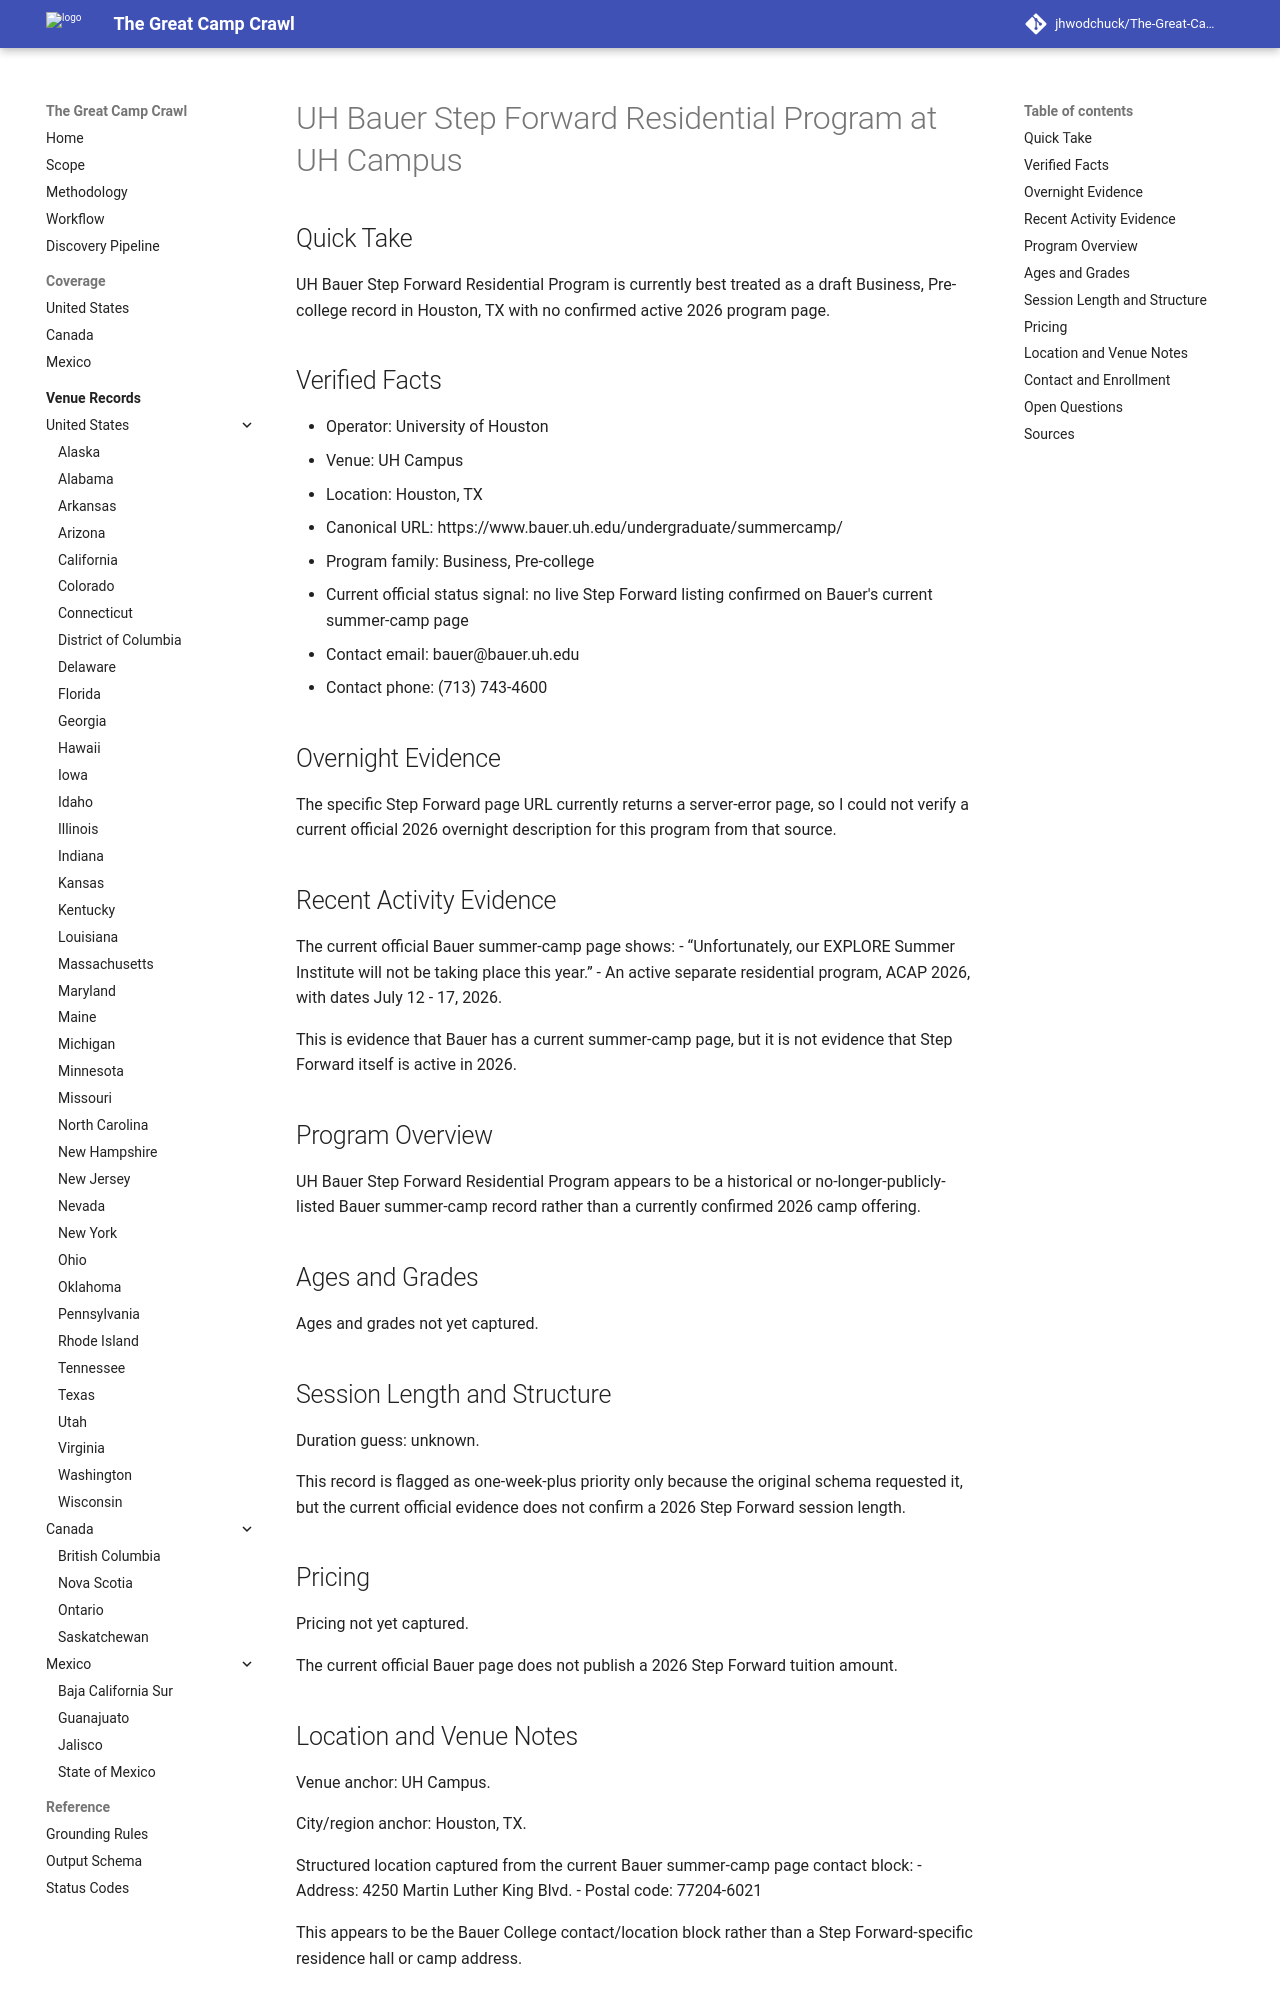

repository: jhwodchuck/The-Great-Camp-Crawl · page: camps/us/tx/uh-bauer-step-forward-residential-program--us-tx-houston-uh-campus--cand-us-tx-houston-uh-bauer-step-forward-residential-program-uh-campus/index.html · generator: mkdocs

---
record_id: cand-us-tx-houston-uh-bauer-step-forward-residential-program-uh-campus
camp_id: uh-bauer-step-forward-residential-program
venue_id: us-tx-houston-uh-campus
name: UH Bauer Step Forward Residential Program
display_name: UH Bauer Step Forward Residential Program at UH Campus
country: US
country_name: United States
region: TX
region_name: Texas
city: Houston
venue_name: UH Campus
program_family:
- Business
- Pre-college
camp_types:
- residential
- overnight
priority_flags:
  college_precollege: true
  one_week_plus: true
languages_found:
- English
source_language_primary: English
activity_status: unknown
activity_evidence_window_months: 24
duration:
  min_days: null
  max_days: null
pricing:
  currency: USD
  amount_min: null
  amount_max: null
  boarding_included: null
ages:
  min: null
  max: null
grades:
  min: null
  max: null
operator:
  name: University of Houston
  type: university
website:
  canonical_url: https://www.bauer.uh.edu/undergraduate/summercamp/
  admissions_url: null
  session_dates_url: https://www.bauer.uh.edu/undergraduate/summercamp/
  pricing_url: null
contact:
  email: bauer@bauer.uh.edu
  phone: '(713) 743-4600'
location:
  address: 4250 Martin Luther King Blvd.
  postal_code: '77204-6021'
  latitude: null
  longitude: null
verification:
  overnight_confirmed: true
  active_past_2_years_confirmed: false
  confidence: low
  last_verified: '2026-04-17'
evidence:
  overnight_source_url: https://www.bauer.uh.edu/undergraduate/summercamp/
  recent_activity_source_url: null
  duration_source_url: null
  pricing_source_url: null
tags:
- us
- tx
- houston
- business
- pre-college
- residential
- overnight
draft_status: draft
---

# UH Bauer Step Forward Residential Program at UH Campus

## Quick Take
UH Bauer Step Forward Residential Program is currently best treated as a draft Business, Pre-college record in Houston, TX with no confirmed active 2026 program page.

## Verified Facts
- Operator: University of Houston
- Venue: UH Campus
- Location: Houston, TX
- Canonical URL: https://www.bauer.uh.edu/undergraduate/summercamp/
- Program family: Business, Pre-college
- Current official status signal: no live Step Forward listing confirmed on Bauer's current summer-camp page
- Contact email: bauer@bauer.uh.edu
- Contact phone: (713) 743-4600

## Overnight Evidence
The specific Step Forward page URL currently returns a server-error page, so I could not verify a current official 2026 overnight description for this program from that source.

## Recent Activity Evidence
The current official Bauer summer-camp page shows:
- “Unfortunately, our EXPLORE Summer Institute will not be taking place this year.”
- An active separate residential program, ACAP 2026, with dates July 12 - 17, 2026.

This is evidence that Bauer has a current summer-camp page, but it is not evidence that Step Forward itself is active in 2026.

## Program Overview
UH Bauer Step Forward Residential Program appears to be a historical or no-longer-publicly-listed Bauer summer-camp record rather than a currently confirmed 2026 camp offering.

## Ages and Grades
Ages and grades not yet captured.

## Session Length and Structure
Duration guess: unknown.

This record is flagged as one-week-plus priority only because the original schema requested it, but the current official evidence does not confirm a 2026 Step Forward session length.
